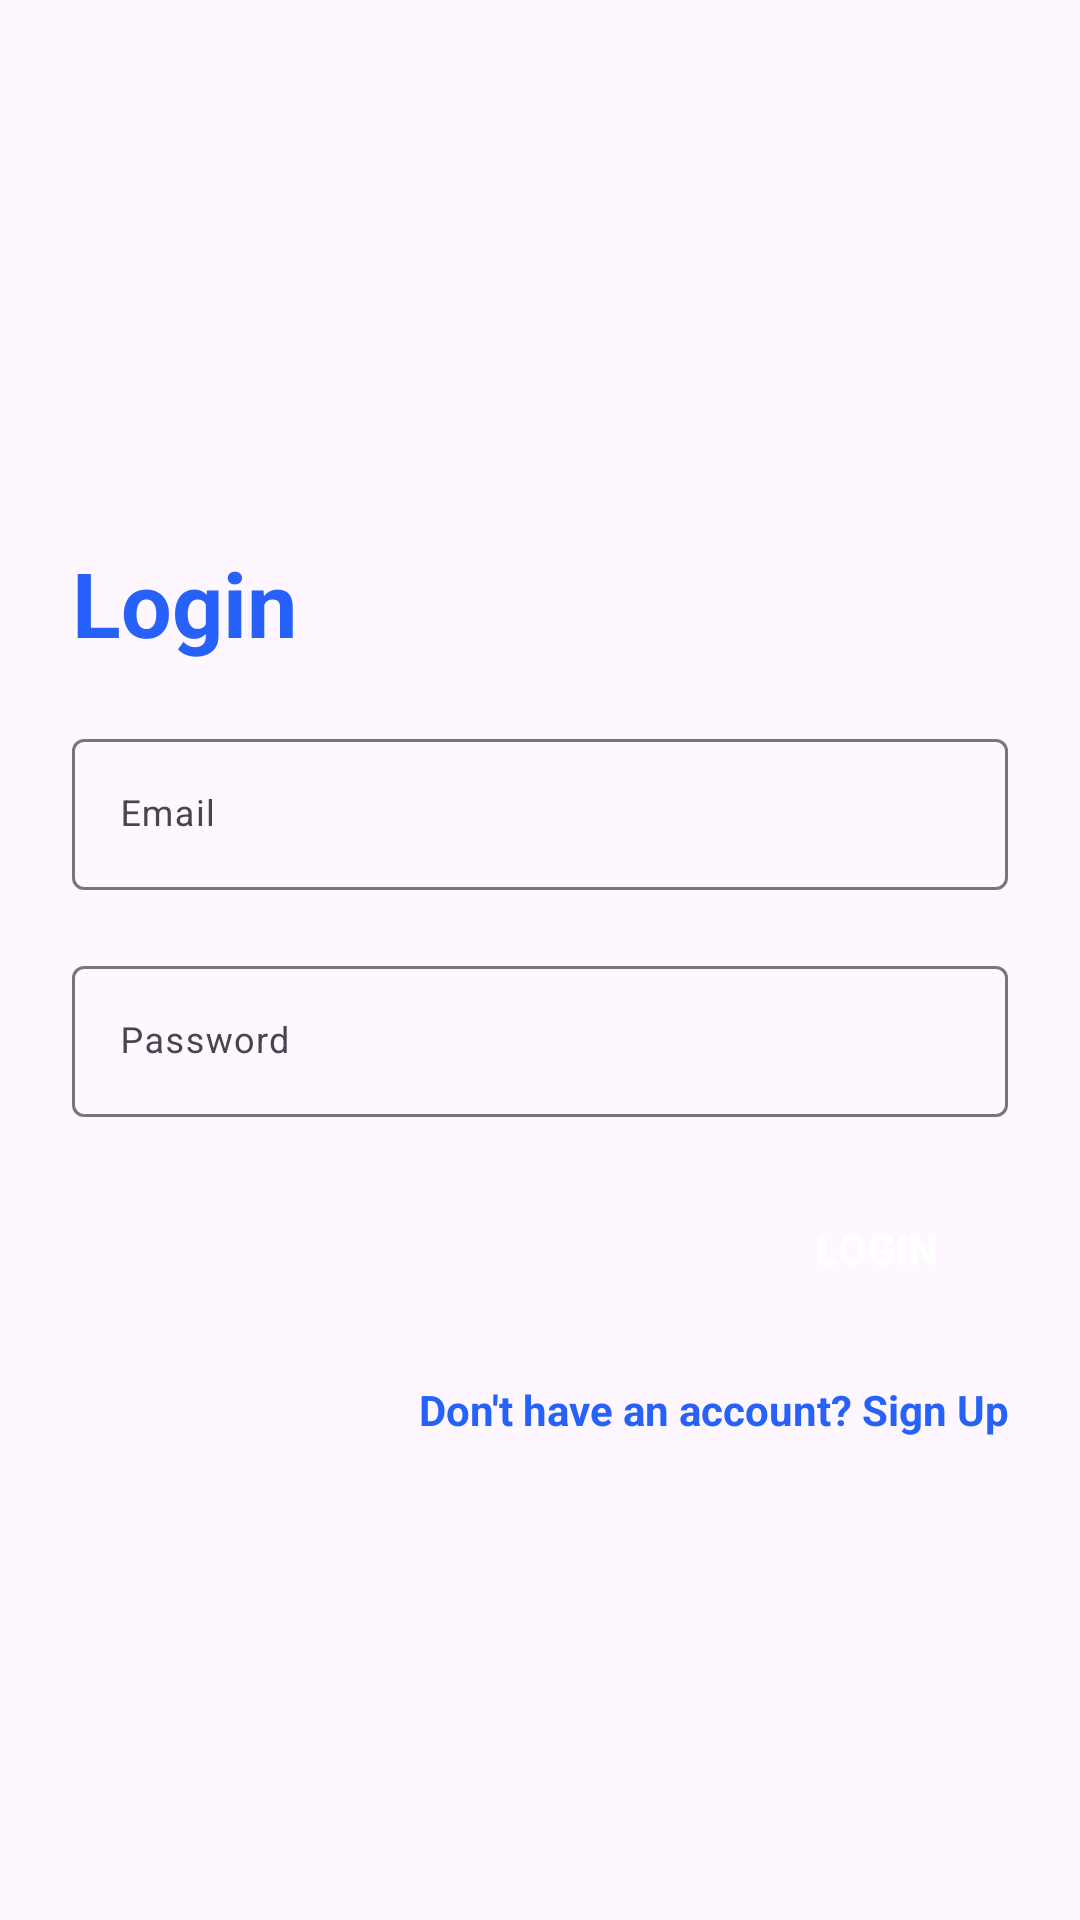

This screen was rendered from an Android layout file. Write that file and the resources it references.
<!-- AndroidManifest.xml: application theme Theme.BhuSwami -->
<!-- res/layout/fragment_login.xml -->
<?xml version="1.0" encoding="utf-8"?>
<RelativeLayout xmlns:android="http://schemas.android.com/apk/res/android"
    xmlns:tools="http://schemas.android.com/tools"
    android:layout_width="match_parent"
    android:layout_height="match_parent"
    tools:context=".fragments.LoginFragment"
    android:background="@drawable/login_bk"
    android:focusableInTouchMode="true">

 <include layout="@layout/login_layout"/>
</RelativeLayout>
<!-- res/layout/login_layout.xml (included above) -->
<?xml version="1.0" encoding="utf-8"?>
<androidx.constraintlayout.widget.ConstraintLayout xmlns:android="http://schemas.android.com/apk/res/android"
    android:layout_width="match_parent"
    android:layout_height="match_parent">
    <LinearLayout android:layout_width="match_parent"
        android:layout_height="wrap_content"
        xmlns:app="http://schemas.android.com/apk/res-auto"
        android:layout_marginBottom="8dp"
        android:layout_marginEnd="24dp"
        android:layout_marginStart="24dp"
        android:layout_marginTop="8dp"
        android:orientation="vertical"
        app:layout_constraintBottom_toBottomOf="parent"
        app:layout_constraintEnd_toEndOf="parent"
        app:layout_constraintStart_toStartOf="parent"
        app:layout_constraintTop_toTopOf="parent"
        xmlns:android="http://schemas.android.com/apk/res/android">
        <TextView
            android:layout_width="wrap_content"
            android:layout_height="wrap_content"
            style="@style/loginHeader"
            android:text="Login"
            android:layout_marginTop="@dimen/loginViewsMargin"/>

        <com.google.android.material.textfield.TextInputLayout
            android:id="@+id/textInputEmail"
            style="@style/parent"
            android:layout_marginTop="@dimen/loginViewsMargin">

            <com.google.android.material.textfield.TextInputEditText
                android:id="@+id/leditTextEmail"
                style="@style/modifiedEditText"
                android:hint="@string/login_email_hint"
                android:inputType="textEmailAddress"
                android:maxLines="1" />
        </com.google.android.material.textfield.TextInputLayout>

        <com.google.android.material.textfield.TextInputLayout
            android:id="@+id/textInputPassword"
            style="@style/parent"
            android:layout_marginTop="@dimen/loginViewsMargin">

            <com.google.android.material.textfield.TextInputEditText
                android:id="@+id/leditTextPassword"
                style="@style/modifiedEditText"
                android:hint="@string/login_password_hint"
                android:inputType="textPassword"
                android:maxLines="1" />
        </com.google.android.material.textfield.TextInputLayout>

        <Button
            android:id="@+id/cirLoginButton"
            style="@style/loginButton"
            android:text="Login"
            android:layout_gravity="right"
            android:layout_marginTop="@dimen/loginViewsMargin"/>

        <TextView
            style="@style/parent"
            android:textAlignment="textEnd"
            android:id="@+id/signup_txt"
            android:textStyle="bold"
            android:textColor="@color/primaryTextColor"
            android:text="@string/login_signup_hint"
            android:layout_marginTop="@dimen/loginViewsMargin"/>

    </LinearLayout>

</androidx.constraintlayout.widget.ConstraintLayout>
<!-- resources referenced by this layout -->
<resources>
  <color name="primaryTextColor">#2661FA</color>
  <dimen name="loginViewsMargin">20dp</dimen>
  <string name="login_email_hint">Email</string>
  <string name="login_password_hint">Password</string>
  <string name="login_signup_hint">Don\'t have an account? Sign Up</string>
  <style name="loginButton" parent="viewParent">
          <item name="android:background">@drawable/login_button_bk</item>
          <item name="android:textColor">@color/whiteTextColor</item>
          <item name="android:textStyle">bold</item>
      </style>
  <style name="loginHeader">
          <item name="android:textColor">@color/primaryTextColor</item>
          <item name="android:textSize">@dimen/headerTextSize</item>
          <item name="android:textStyle">bold</item>
      </style>
  <style name="modifiedEditText" parent="parent">
          <item name="android:textSize">@dimen/newsMoreTextSize</item>
          <item name="android:backgroundTint">@color/primaryTextColor</item>
      </style>
  <style name="parent">
          <item name="android:layout_width">match_parent</item>
          <item name="android:layout_height">wrap_content</item>
      </style>
  <style name="Theme.BhuSwami" parent="Base.Theme.BhuSwami" />
  <style name="viewParent">
          <item name="android:layout_width">wrap_content</item>
          <item name="android:layout_height">wrap_content</item>
      </style>
  <color name="whiteTextColor">#fff</color>
  <dimen name="headerTextSize">30sp</dimen>
  <dimen name="newsMoreTextSize">12sp</dimen>
  <style name="Base.Theme.BhuSwami" parent="Theme.Material3.DayNight.NoActionBar">
          
          
      </style>
</resources>
